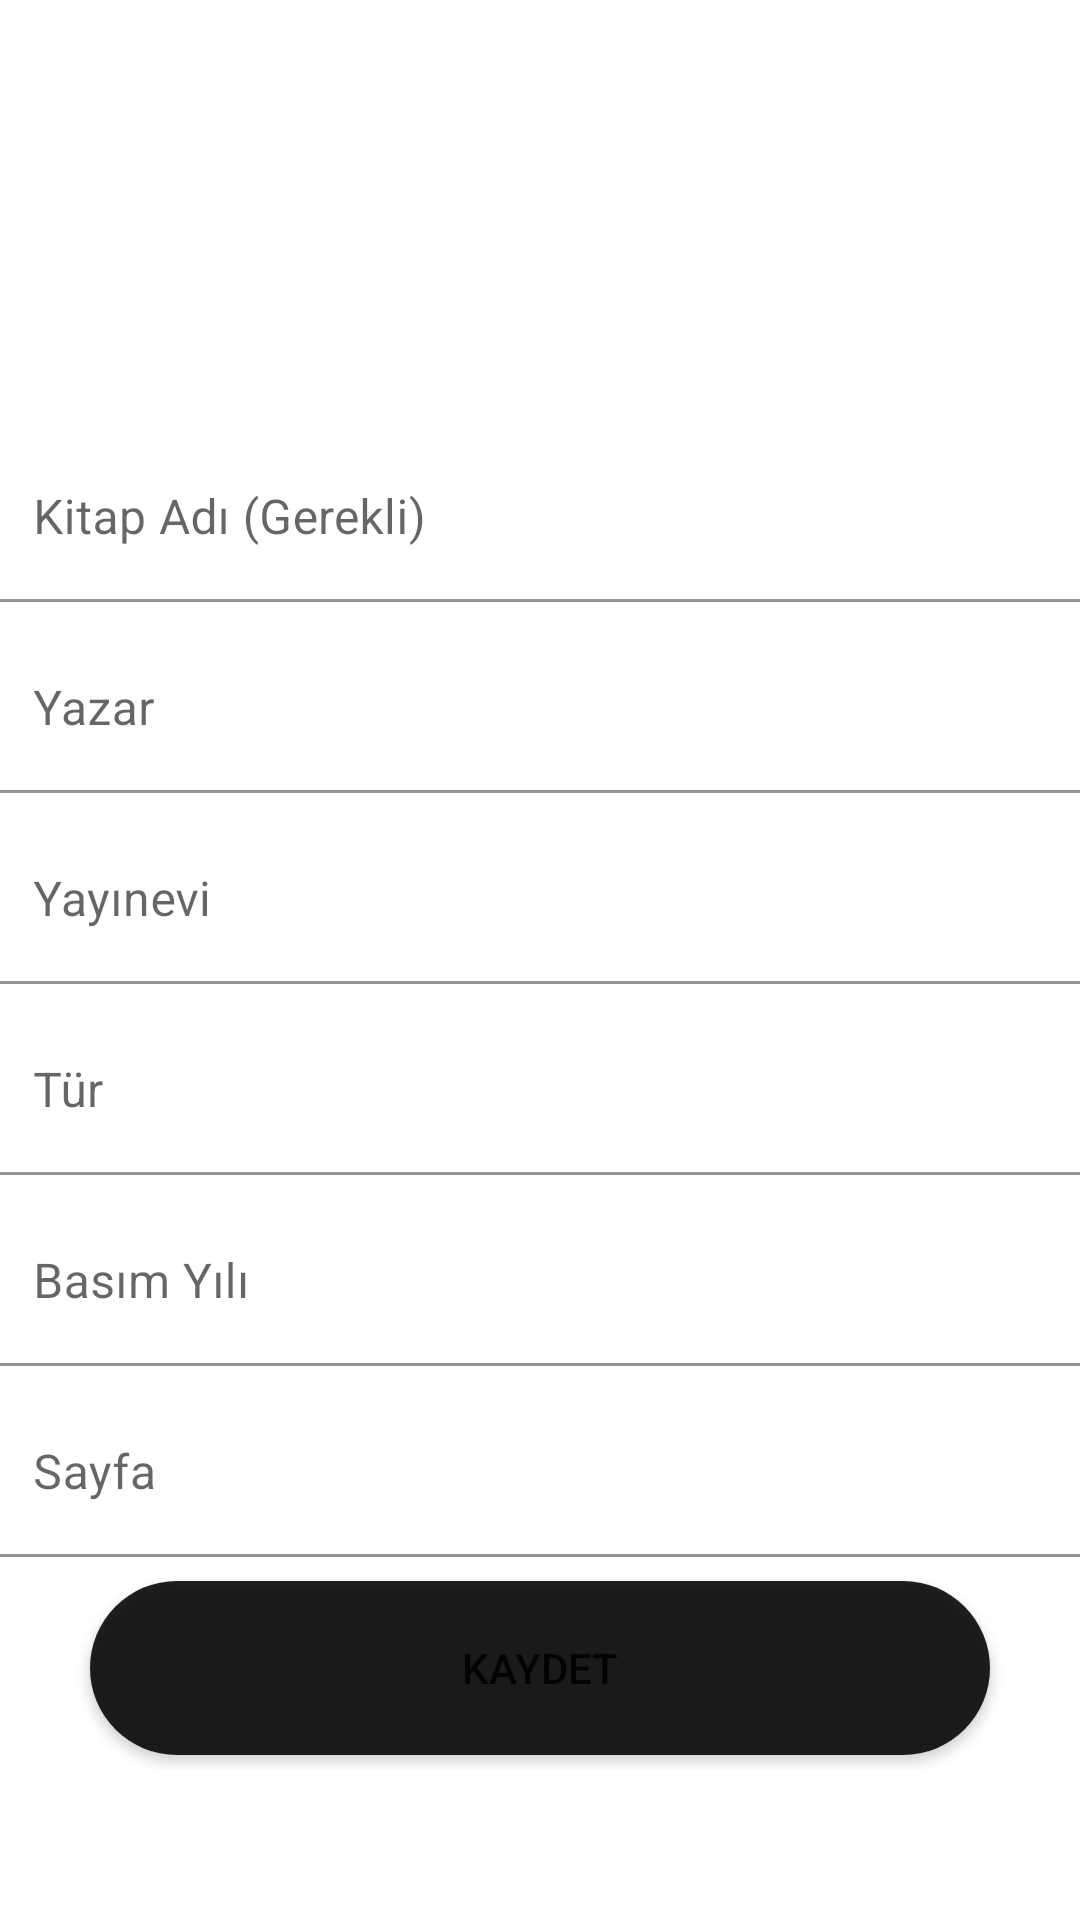

Layout XML and referenced resources for this Android screen:
<!-- AndroidManifest.xml: application theme Theme.LibraryAPP -->
<!-- res/layout/activity_book_operations.xml -->
<?xml version="1.0" encoding="utf-8"?>
<ScrollView xmlns:android="http://schemas.android.com/apk/res/android"
    xmlns:app="http://schemas.android.com/apk/res-auto"
    xmlns:tools="http://schemas.android.com/tools"
    android:layout_width="match_parent"
    android:layout_height="match_parent"
    android:background="@drawable/mainwal">

    <LinearLayout
        android:layout_width="match_parent"
        android:layout_height="wrap_content"
        android:gravity="center"
        android:orientation="vertical">


        <Space
            android:layout_width="match_parent"
            android:layout_height="25dp" />

        <ImageView
            android:id="@+id/imageView"
            android:layout_width="140dp"
            android:layout_height="100dp"
            app:srcCompat="@drawable/icon" />

        <Space
            android:layout_width="match_parent"
            android:layout_height="20dp" />

        <com.google.android.material.textfield.TextInputLayout
            android:id="@+id/TextInputLayout"
            android:layout_width="370dp"
            android:layout_height="wrap_content">

            <EditText
                android:id="@+id/txtName"
                android:layout_width="370dp"
                android:layout_height="wrap_content"
                android:layout_marginBottom="8dp"
                android:background="@drawable/custom_white_button"
                android:hint="Kitap Adı (Gerekli)"
                android:imeOptions="actionNext"
                android:inputType="textCapWords|textPersonName"
                android:shadowColor="#56FFFFFF"
                tools:ignore="SpeakableTextPresentCheck" />
        </com.google.android.material.textfield.TextInputLayout>

        <com.google.android.material.textfield.TextInputLayout
            android:layout_width="370dp"
            android:layout_height="wrap_content">

            <EditText
                android:id="@+id/txtAuthor"
                android:layout_width="370dp"
                android:layout_height="wrap_content"
                android:layout_marginBottom="8dp"
                android:background="@drawable/custom_white_button"
                android:hint="Yazar"
                android:imeOptions="actionNext"
                android:inputType="textCapWords|textPersonName"
                android:shadowColor="#56FFFFFF"
                tools:ignore="SpeakableTextPresentCheck" />


        </com.google.android.material.textfield.TextInputLayout>

        <com.google.android.material.textfield.TextInputLayout
            android:layout_width="370dp"
            android:layout_height="match_parent">

            <EditText
                android:id="@+id/txtPublisher"
                android:layout_width="370dp"
                android:layout_height="wrap_content"
                android:layout_marginBottom="8dp"
                android:background="@drawable/custom_white_button"
                android:hint="Yayınevi"
                android:imeOptions="actionNext"
                android:inputType="textCapWords|textPersonName"
                tools:ignore="SpeakableTextPresentCheck" />


        </com.google.android.material.textfield.TextInputLayout>

        <com.google.android.material.textfield.TextInputLayout
            android:layout_width="370dp"
            android:layout_height="match_parent">

            <EditText
                android:id="@+id/txtType"
                android:layout_width="370dp"
                android:layout_height="wrap_content"
                android:layout_marginBottom="8dp"
                android:background="@drawable/custom_white_button"
                android:hint="Tür"
                android:imeOptions="actionNext"
                android:inputType="textCapWords|textPersonName"
                android:shadowColor="#56FFFFFF"
                tools:ignore="SpeakableTextPresentCheck" />


        </com.google.android.material.textfield.TextInputLayout>

        <com.google.android.material.textfield.TextInputLayout
            android:layout_width="370dp"
            android:layout_height="match_parent">

            <EditText
                android:id="@+id/txtYearOfPublic"
                android:layout_width="370dp"
                android:layout_height="wrap_content"
                android:layout_marginBottom="8dp"
                android:background="@drawable/custom_white_button"
                android:hint="Basım Yılı"
                android:imeOptions="actionNext"
                android:inputType="date"
                android:shadowColor="#56FFFFFF"
                tools:ignore="SpeakableTextPresentCheck" />


        </com.google.android.material.textfield.TextInputLayout>

        <com.google.android.material.textfield.TextInputLayout
            android:layout_width="370dp"
            android:layout_height="wrap_content">

            <EditText
                android:id="@+id/txtNumberOfPage"
                android:layout_width="370dp"
                android:layout_height="wrap_content"
                android:layout_marginBottom="8dp"
                android:background="@drawable/custom_white_button"
                android:hint="Sayfa"
                android:imeOptions="actionNext"
                android:inputType="number"
                android:shadowColor="#56FFFFFF"
                tools:ignore="SpeakableTextPresentCheck" />


        </com.google.android.material.textfield.TextInputLayout>

        <Button
            android:id="@+id/btnBarrowBookSave"
            android:layout_width="300dp"
            android:layout_height="58dp"
            android:layout_marginBottom="5dp"
            android:layout_weight="1"
            android:background="@drawable/custombutton"
            android:text="KAYDET" />

        <Button
            android:id="@+id/btnDelete"
            android:layout_width="300dp"
            android:layout_height="58dp"
            android:layout_weight="1"
            android:background="@drawable/custombutton"
            android:text="SİL"
            android:visibility="gone" />


    </LinearLayout>

</ScrollView>
<!-- resources referenced by this layout -->
<resources>
  <!-- drawable custom_white_button (drawable) -->
  <?xml version="1.0" encoding="utf-8"?>
  <shape xmlns:android="http://schemas.android.com/apk/res/android" >
      <solid android:color="#E4FFFFFF"/>
      <corners android:radius="50dp"/>
  
  </shape>
  <!-- drawable custombutton (drawable) -->
  <?xml version="1.0" encoding="utf-8"?>
  <shape xmlns:android="http://schemas.android.com/apk/res/android" >
  <solid android:color="#DF000000"/>
      <corners android:radius="50dp"/>
  
  </shape>
  <style name="Theme.LibraryAPP" parent="Theme.MaterialComponents.DayNight.DarkActionBar">
          
          <item name="colorPrimary">@color/orange</item>
          <item name="colorPrimaryVariant">@color/black</item>
          <item name="colorOnPrimary">@color/white</item>
          
          <item name="colorSecondary">@color/teal_200</item>
          <item name="colorSecondaryVariant">@color/teal_700</item>
          <item name="colorOnSecondary">@color/black</item>
          
          <item name="android:statusBarColor" tools:targetApi="l">?attr/colorPrimaryVariant</item>
          
      </style>
  <color name="orange">#F69906</color>
  <color name="black">#FF000000</color>
  <color name="white">#FFFFFFFF</color>
  <color name="teal_200">#FF03DAC5</color>
  <color name="teal_700">#FF018786</color>
</resources>
